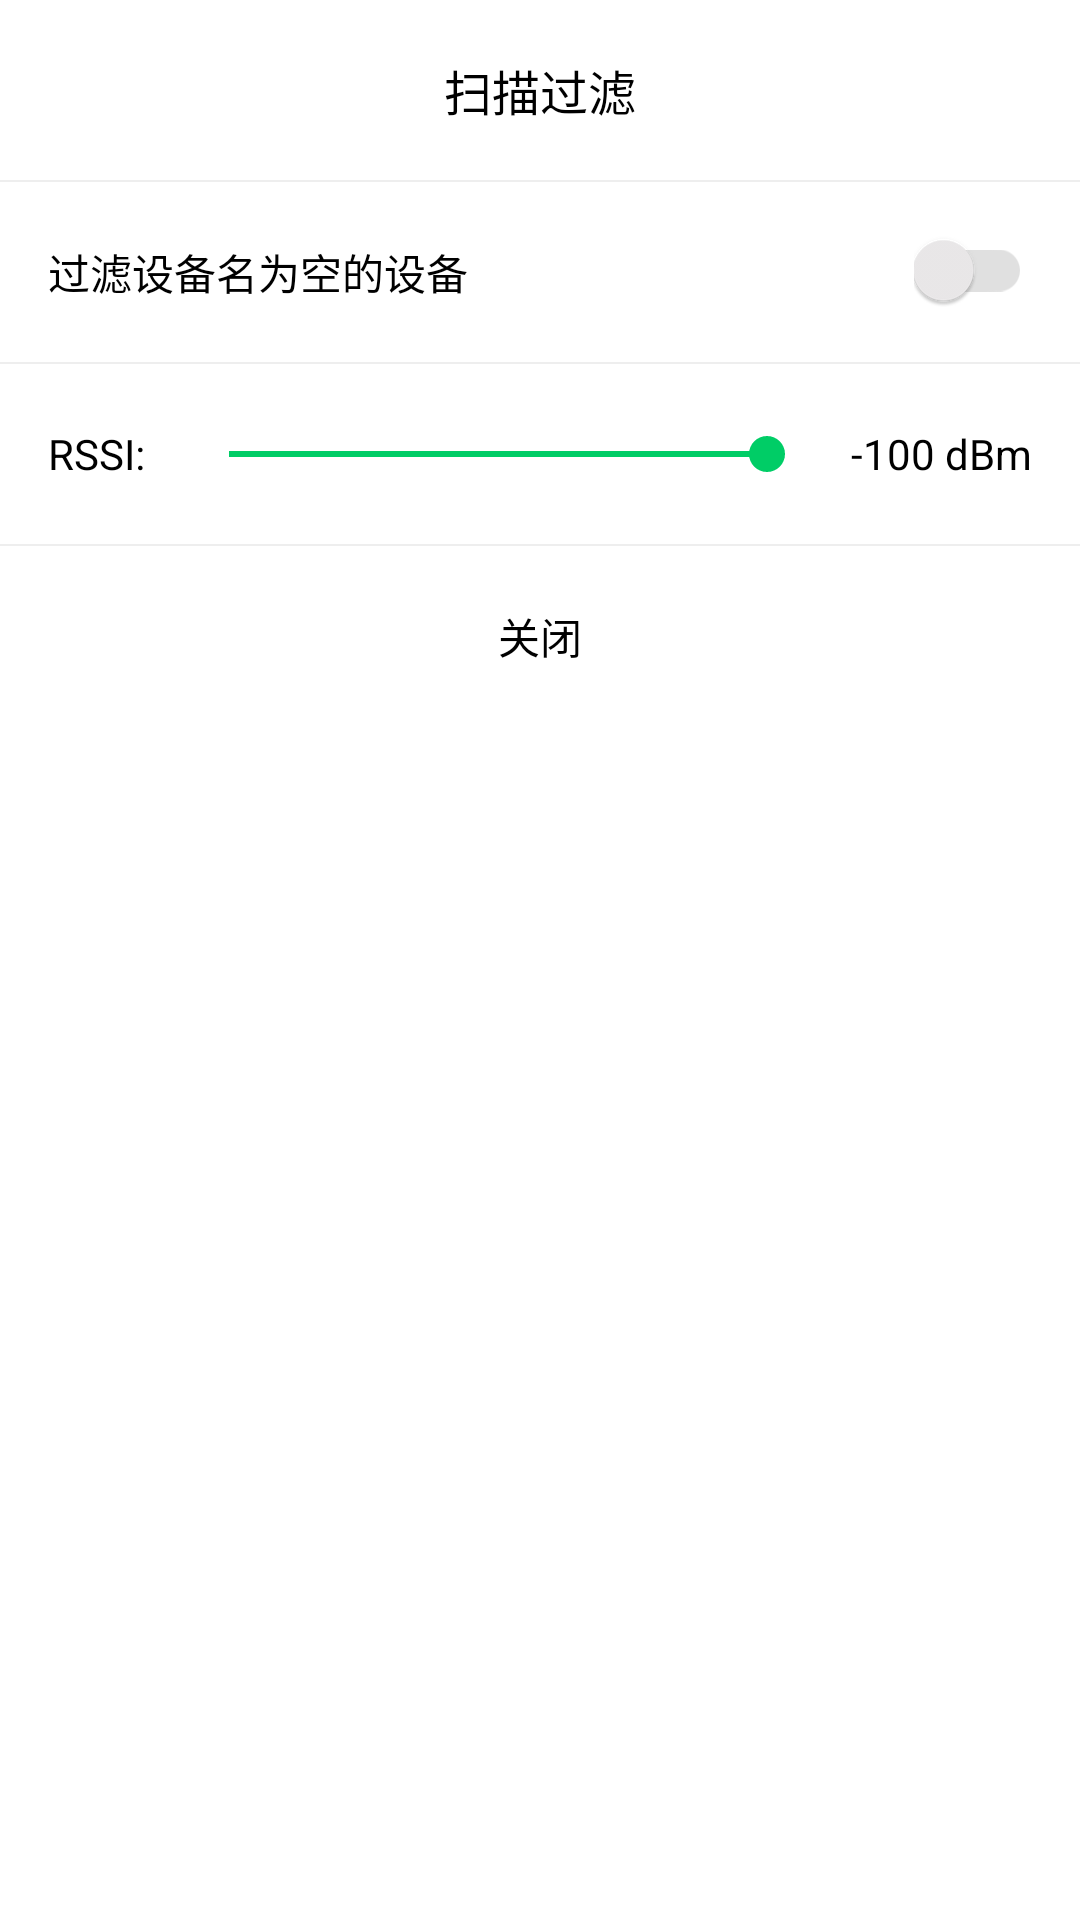

The Android layout XML behind this screen, and the referenced resources:
<!-- AndroidManifest.xml: application theme Theme.BleDemoKotlin -->
<!-- res/layout/dialog_scan_filter.xml -->
<?xml version="1.0" encoding="utf-8"?>
<LinearLayout xmlns:android="http://schemas.android.com/apk/res/android"
    xmlns:app="http://schemas.android.com/apk/res-auto"
    xmlns:tools="http://schemas.android.com/tools"
    android:layout_width="match_parent"
    android:layout_height="wrap_content"
    android:background="@drawable/shape_white_top_radius_24"
    android:orientation="vertical">

    <TextView
        android:layout_width="match_parent"
        android:layout_height="60dp"
        android:gravity="center"
        android:text="扫描过滤"
        android:textColor="@color/black"
        android:textSize="16sp" />

    <View
        android:layout_width="match_parent"
        android:layout_height="0.5dp"
        android:background="@color/line" />

    <RelativeLayout
        android:layout_width="match_parent"
        android:layout_height="60dp"
        android:orientation="horizontal"
        android:padding="16dp">

        <TextView
            android:layout_width="wrap_content"
            android:layout_height="wrap_content"
            android:layout_centerVertical="true"
            android:text="过滤设备名为空的设备"
            android:textColor="@color/black" />

        <androidx.appcompat.widget.SwitchCompat
            android:id="@+id/switch_device_name"
            android:layout_width="wrap_content"
            android:layout_height="wrap_content"
            android:layout_alignParentEnd="true"
            android:theme="@style/SwitchStyle"
            tools:ignore="UseSwitchCompatOrMaterialXml" />
    </RelativeLayout>

    <View
        android:layout_width="match_parent"
        android:layout_height="0.5dp"
        android:background="@color/line" />

    <LinearLayout
        android:layout_width="match_parent"
        android:layout_height="60dp"
        android:gravity="center_vertical"
        android:orientation="horizontal"
        android:padding="16dp">

        <TextView
            android:layout_width="wrap_content"
            android:layout_height="wrap_content"
            android:text="RSSI:"
            android:textColor="@color/black" />

        <androidx.appcompat.widget.AppCompatSeekBar
            android:id="@+id/sb_rssi"
            android:layout_width="0dp"
            android:layout_height="wrap_content"
            android:layout_marginStart="12dp"
            android:layout_marginEnd="12dp"
            android:layout_weight="1"
            android:max="100"
            android:min="40"
            android:progress="100"
            android:theme="@style/SeekBarStyle" />

        <TextView
            android:id="@+id/tv_rssi"
            android:layout_width="wrap_content"
            android:layout_height="wrap_content"
            android:text="-100 dBm"
            android:textColor="@color/black" />
    </LinearLayout>

    <View
        android:layout_width="match_parent"
        android:layout_height="0.5dp"
        android:background="@color/line" />

    <TextView
        android:id="@+id/tv_close"
        android:layout_width="match_parent"
        android:layout_height="60dp"
        android:foreground="?attr/selectableItemBackground"
        android:gravity="center"
        android:text="关闭"
        android:textColor="@color/black" />

</LinearLayout>
<!-- resources referenced by this layout -->
<resources>
  <color name="black">#FF000000</color>
  <color name="line">#EEE</color>
  <style name="SeekBarStyle" parent="Widget.AppCompat.SeekBar">
          <item name="colorAccent">@color/green_light</item>
      </style>
  <style name="SwitchStyle" parent="Theme.AppCompat.Light">
          
          <item name="colorControlActivated">@color/green_light</item>
          
          <item name="colorSwitchThumbNormal">@color/gray_light</item>
          
          <item name="android:colorForeground">@color/gray_dark</item>
      </style>
  <style name="Theme.BleDemoKotlin" parent="Theme.MaterialComponents.DayNight.DarkActionBar">
          
          <item name="colorPrimary">@color/green</item>
          <item name="colorPrimaryVariant">@color/green</item>
          <item name="colorOnPrimary">@color/white</item>
          
          <item name="colorSecondary">@color/green_light</item>
          <item name="colorSecondaryVariant">@color/green</item>
          <item name="colorOnSecondary">@color/black</item>
          
          <item name="android:statusBarColor" tools:targetApi="l">?attr/colorPrimaryVariant</item>
          
      </style>
  <color name="green_light">#00cd66</color>
  <color name="gray_light">#EDEBEC</color>
  <color name="gray_dark">#989797</color>
  <color name="green">#2b9247</color>
  <color name="white">#FFFFFFFF</color>
</resources>
